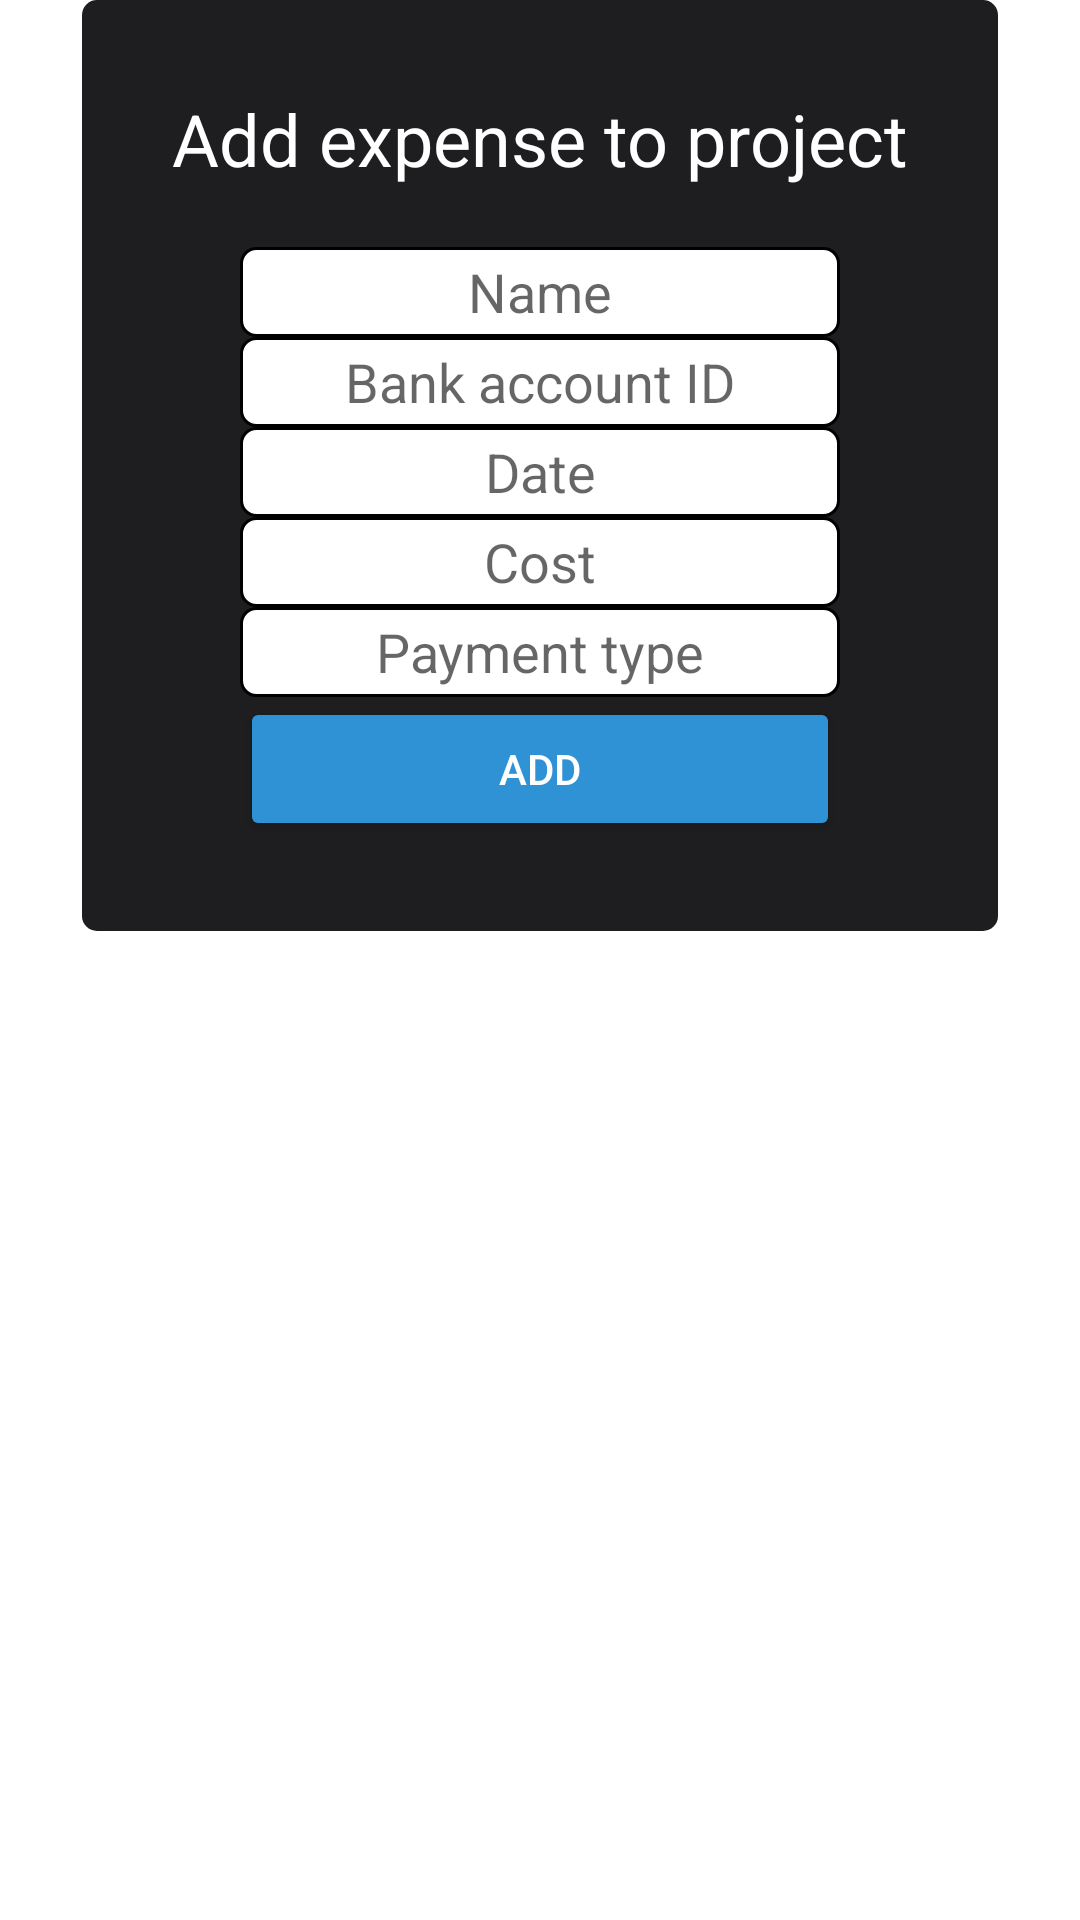

Here is an Android app screen rendered from its layout file. Give the layout XML and the strings, colors and styles it references.
<!-- AndroidManifest.xml: application theme Theme.Androidprojectsmanager -->
<!-- res/layout/activity_add_expense.xml -->
<?xml version="1.0" encoding="utf-8"?>
<LinearLayout xmlns:android="http://schemas.android.com/apk/res/android"
    xmlns:app="http://schemas.android.com/apk/res-auto"
    xmlns:tools="http://schemas.android.com/tools"
    android:layout_width="match_parent"
    android:layout_height="match_parent"
    tools:context=".Control.AddExpenseActivity"
    android:orientation="vertical"
    android:gravity="center_horizontal"
    android:layout_margin="15dp">

    <LinearLayout
        android:id="@+id/add_expense_form_lila"
        android:layout_width="wrap_content"
        android:layout_height="wrap_content"
        android:padding="30dp"
        android:orientation="vertical"
        android:gravity="center"
        android:background="@drawable/card">

        <TextView
            android:id="@+id/activity_add_expense_tv_instructions"
            android:layout_width="wrap_content"
            android:layout_height="wrap_content"
            android:text="Add expense to project"
            android:textColor="@color/color60"
            android:textAppearance="@style/TextAppearance.AppCompat.Headline"/>

        <EditText
            android:id="@+id/activity_add_expense_txt_name"
            android:gravity="center"
            android:layout_width="200dp"
            android:layout_height="30dp"
            android:background="@drawable/edit_text_border"
            android:hint="Name"
            android:layout_marginTop="20dp"
            android:textColor="@color/black"/>

        <EditText
            android:id="@+id/activity_add_expense_txt_bankAccountId"
            android:gravity="center"
            android:layout_width="200dp"
            android:layout_height="30dp"
            android:background="@drawable/edit_text_border"
            android:hint="Bank account ID"
            android:textColor="@color/black"/>

        <EditText
            android:id="@+id/activity_add_expense_txt_date"
            android:gravity="center"
            android:layout_width="200dp"
            android:layout_height="30dp"
            android:background="@drawable/edit_text_border"
            android:hint="Date"
            android:textColor="@color/black"/>

        <EditText
            android:id="@+id/activity_add_expense_txt_amount"
            android:gravity="center"
            android:layout_width="200dp"
            android:layout_height="30dp"
            android:background="@drawable/edit_text_border"
            android:hint="Cost"
            android:textColor="@color/black"/>

        <EditText
            android:id="@+id/activity_add_expense_txt_paymentType"
            android:gravity="center"
            android:layout_width="200dp"
            android:layout_height="30dp"
            android:background="@drawable/edit_text_border"
            android:hint="Payment type"
            android:textColor="@color/black"/>

        <Button
            android:onClick="onAddBtnClick"
            android:layout_width="200dp"
            android:layout_height="wrap_content"
            android:text="ADD"
            android:backgroundTint="@color/color10"
            android:textColor="@color/color60"/>
    </LinearLayout>

</LinearLayout>
<!-- resources referenced by this layout -->
<resources>
  <color name="black">#FF000000</color>
  <color name="color10">#FF2E92D5</color>
  <color name="color60">#FFFFFFFF</color>
  <!-- drawable card (drawable) -->
  <?xml version="1.0" encoding="utf-8"?>
  <shape xmlns:android="http://schemas.android.com/apk/res/android"
      android:shape="rectangle">
      <solid android:color="@color/color40"/>
      <corners android:radius="5dp"/>
  </shape>
  <!-- drawable edit_text_border (drawable) -->
  <?xml version="1.0" encoding="utf-8"?>
  <shape xmlns:android="http://schemas.android.com/apk/res/android"
      android:shape="rectangle">
      <solid android:color="@color/color60"/>
      <corners android:radius="5dp"/>
      <stroke android:color="@color/black" android:width="1dp"/>
  </shape>
  <style name="Theme.Androidprojectsmanager" parent="Theme.MaterialComponents.DayNight.DarkActionBar">
          
          <item name="colorPrimary">@color/purple_500</item>
          <item name="colorPrimaryVariant">@color/purple_700</item>
          <item name="colorOnPrimary">@color/white</item>
          
          <item name="colorSecondary">@color/teal_200</item>
          <item name="colorSecondaryVariant">@color/teal_700</item>
          <item name="colorOnSecondary">@color/black</item>
          
          <item name="android:statusBarColor">?attr/colorPrimaryVariant</item>
          
      </style>
  <color name="color40">#FF1E1E21</color>
  <color name="purple_500">#FF6200EE</color>
  <color name="purple_700">#FF3700B3</color>
  <color name="white">#FFFFFFFF</color>
  <color name="teal_200">#FF03DAC5</color>
  <color name="teal_700">#FF018786</color>
</resources>
